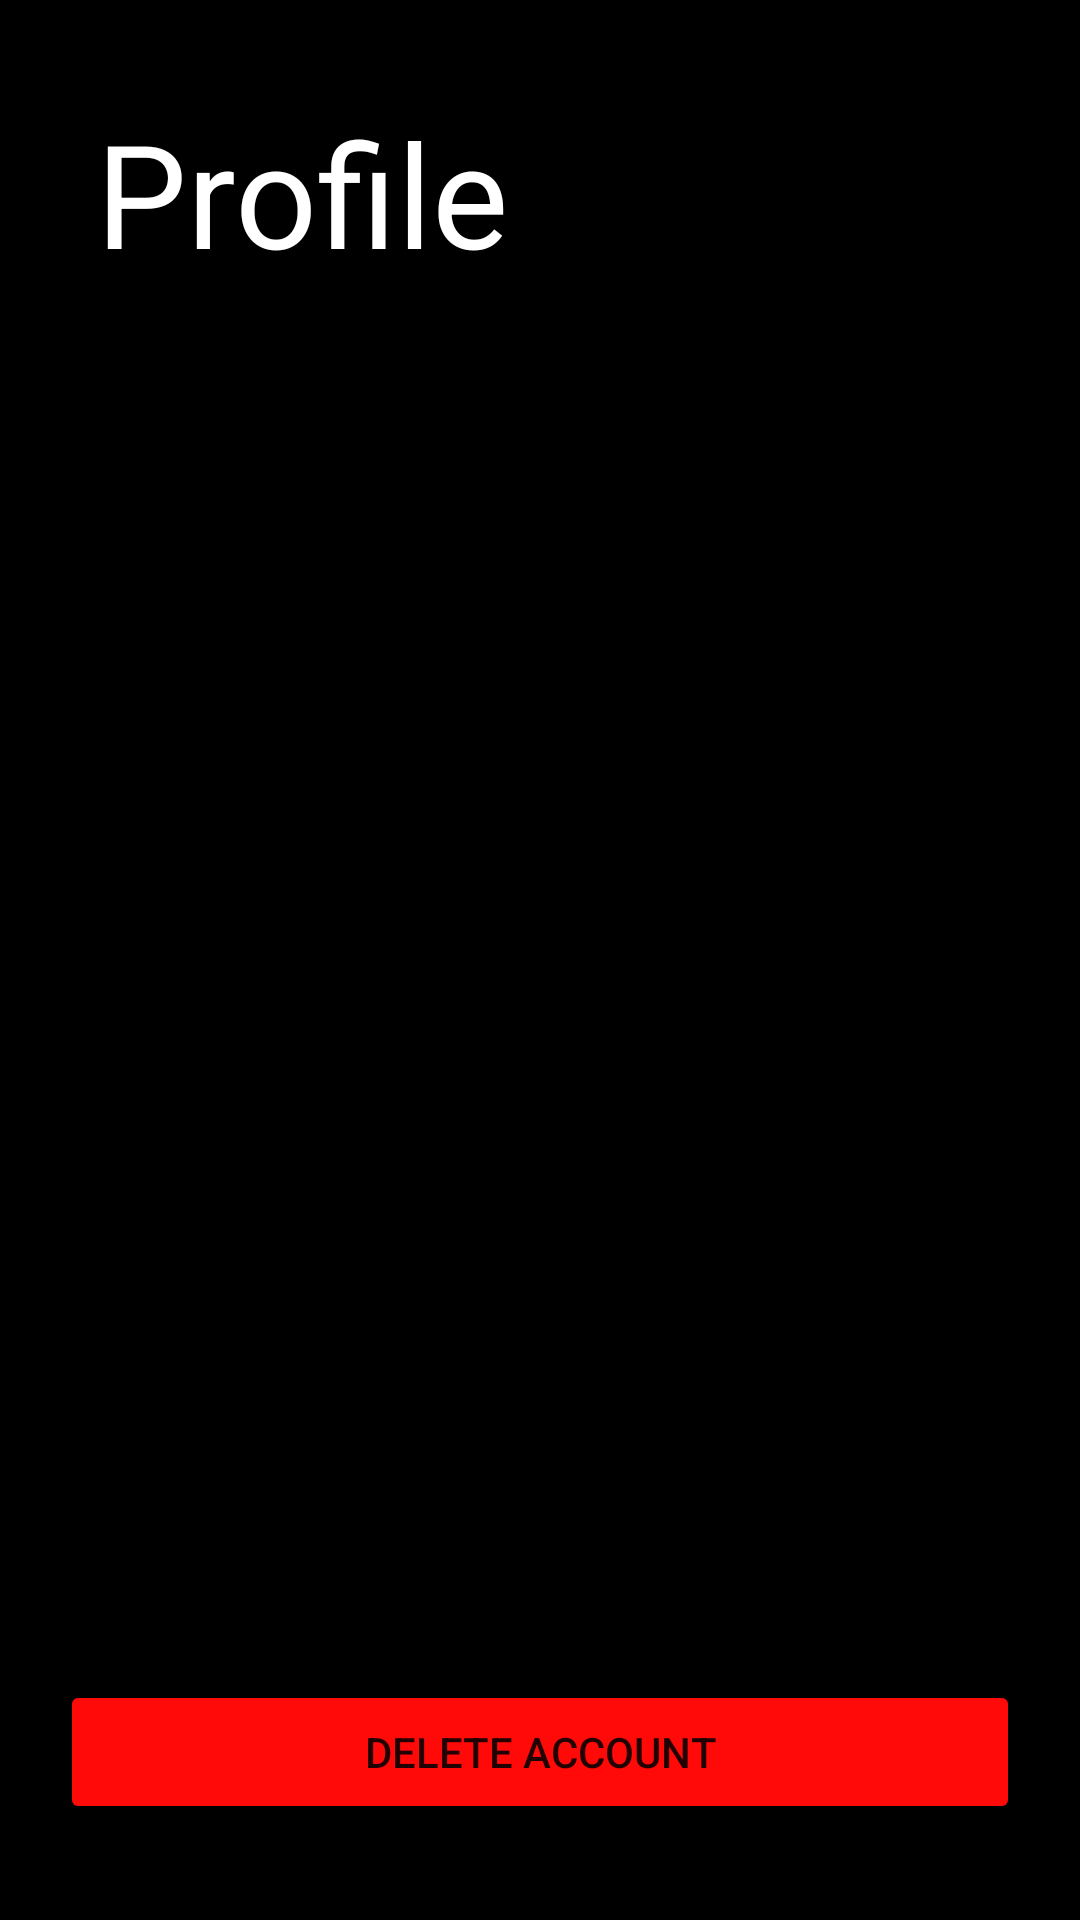

Reconstruct the res/layout file that produces this screen, plus the resources it refers to.
<!-- AndroidManifest.xml: application theme Theme.Week11_0706012110008 -->
<!-- res/layout/activity_profile.xml -->
<?xml version="1.0" encoding="utf-8"?>
<androidx.constraintlayout.widget.ConstraintLayout xmlns:android="http://schemas.android.com/apk/res/android"
    xmlns:app="http://schemas.android.com/apk/res-auto"
    xmlns:tools="http://schemas.android.com/tools"
    android:layout_width="match_parent"
    android:layout_height="match_parent"
    android:background="#000000"
    tools:context=".ProfileActivity">

    <Button
        android:id="@+id/btnDelete"
        android:layout_width="320dp"
        android:layout_height="wrap_content"
        android:layout_marginBottom="32dp"
        android:backgroundTint="#FF0909"
        android:text="DELETE ACCOUNT"
        app:layout_constraintBottom_toBottomOf="parent"
        app:layout_constraintEnd_toEndOf="parent"
        app:layout_constraintStart_toStartOf="parent" />

    <ImageView
        android:id="@+id/imageAvatar"
        android:layout_width="wrap_content"
        android:layout_height="wrap_content"
        android:layout_marginTop="32dp"
        app:circularflow_radiusInDP="50dp"
        app:layout_constraintEnd_toEndOf="parent"
        app:layout_constraintStart_toStartOf="parent"
        app:layout_constraintTop_toBottomOf="@+id/textProfile"
        tools:srcCompat="@tools:sample/avatars" />

    <ImageButton
        android:id="@+id/btnLogout"
        android:layout_width="64dp"
        android:layout_height="64dp"
        android:layout_marginEnd="32dp"
        android:background="#000000"
        app:layout_constraintBottom_toBottomOf="@+id/textProfile"
        app:layout_constraintEnd_toEndOf="parent"
        app:layout_constraintTop_toTopOf="@+id/textProfile"
        app:srcCompat="@drawable/ic_baseline_login_24"
        tools:ignore="SpeakableTextPresentCheck" />

    <TextView
        android:id="@+id/textProfile"
        android:layout_width="wrap_content"
        android:layout_height="wrap_content"
        android:layout_marginStart="32dp"
        android:layout_marginTop="32dp"
        android:text="Profile"
        android:textColor="#FFFFFF"
        android:textSize="48sp"
        app:layout_constraintStart_toStartOf="parent"
        app:layout_constraintTop_toTopOf="parent" />

</androidx.constraintlayout.widget.ConstraintLayout>
<!-- resources referenced by this layout -->
<resources>
  <style name="Theme.Week11_0706012110008" parent="Theme.MaterialComponents.DayNight.DarkActionBar">
          
          <item name="colorPrimary">@color/purple_500</item>
          <item name="colorPrimaryVariant">@color/purple_700</item>
          <item name="colorOnPrimary">@color/white</item>
          
          <item name="colorSecondary">@color/teal_200</item>
          <item name="colorSecondaryVariant">@color/teal_700</item>
          <item name="colorOnSecondary">@color/black</item>
          
          <item name="android:statusBarColor" tools:targetApi="l">?attr/colorPrimaryVariant</item>
          
      </style>
  <!-- not gathered from this repository: default colours our renderer supplied (Android Studio template values) -->
  <color name="purple_500">#FF6200EE</color>
  <color name="purple_700">#FF3700B3</color>
  <color name="teal_200">#FF03DAC5</color>
  <color name="teal_700">#FF018786</color>
  <color name="black">#FF000000</color>
  <color name="white">#FFFFFFFF</color>
</resources>
